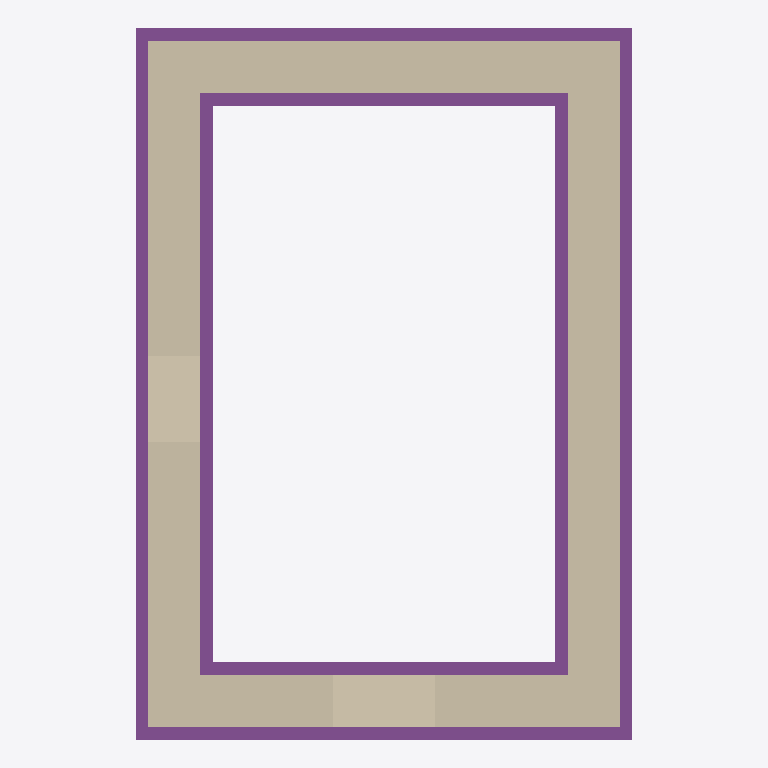
Plan cut of the same IFC building model at storey 'Level 0' (level 0.00 m, cut at 1.40 m), seen from above with north up, elements coloured by IFC class: 4 walls (beige), 4 footings (purple). Cut surfaces are drawn darker.
Extent 5.8 m × 8.3 m × 7.3 m (x, y, z). Storeys (4): Level 0 at 0.00 m; Level 1 at 3.35 m; Level 2 at 6.35 m; Level 3 at 8.26 m. Elements (20): 8 IfcWall, 5 IfcWindow, 4 IfcFooting, 3 IfcDoor.

HEADER;
FILE_DESCRIPTION(('ViewDefinition [DesignTransferView_V1.0]','RevitIdentifiers [VersionGUID: 534d7639-566c-4db3-90a2-42f73264c926, NumberOfSaves: 195]','ExchangeRequirement [Architecture]','CoordinateReference [CoordinateBase: Shared Coordinates, ProjectSite: Internal]'),'2;1');
FILE_NAME('0001','2023-09-14T15:35:23+00:00',(''),(''),'ODA SDAI 22.12','23.0.11.19 - Exporter 23.2.3.0 - Alternate UI 23','');
FILE_SCHEMA(('IFC4'));
ENDSEC;
DATA;
#89=IFCPROJECT('1MvqQEP4H5Ifq1ve80ZE_i',#18,'0001',$,$,'Project Name','Project Status',(#84),#81);
#113=IFCSITE('1MvqQEP4H5Ifq1ve80ZE_k',#18,'Default',$,$,#112,$,$,.ELEMENT.,(42,21,31,181945),(-71,-3,-24,-263305),0.0,$,$);
#94=IFCBUILDING('1MvqQEP4H5Ifq1ve80ZE_j',#18,'',$,$,#92,$,'',.ELEMENT.,$,$,#93);
#97=IFCBUILDINGSTOREY('3Aw$FV5MbAufEo59pkoNgA',#18,'Level 0',$,'Level:8mm Head',#96,$,'Level 0',.ELEMENT.,0.0);
#101=IFCBUILDINGSTOREY('3kSL0VGKv3gxJCujeqtuJj',#18,'Level 1',$,'Level:8mm Head',#100,$,'Level 1',.ELEMENT.,3.35);
#105=IFCBUILDINGSTOREY('39eXwoTzD8MeLcluiGvfZZ',#18,'Level 2',$,'Level:8mm Head',#104,$,'Level 2',.ELEMENT.,6.349999999999999);
#109=IFCBUILDINGSTOREY('2BtXB_hcrAJRfVgHExdPzX',#18,'Level 3',$,'Level:8mm Head',#108,$,'Level 3',.ELEMENT.,8.260582854123024);
#137=IFCWALL('1JJNOvLcnDiv2YGlSoO4LF',#18,'Basic Wall:StructuralMasonry3:298089',$,'Basic Wall:StructuralMasonry3',#119,#136,'298089',.NOTDEFINED.);
#420=IFCWALL('3T$lX0eML6xxoTiy3k9Tu6',#18,'Basic Wall:StructuralMasonry3:399452',$,'Basic Wall:StructuralMasonry3',#405,#419,'399452',.NOTDEFINED.);
#175=IFCWALL('1JJNOvLcnDiv2YGlSoO4GA',#18,'Basic Wall:StructuralMasonry3:298284',$,'Basic Wall:StructuralMasonry3',#160,#174,'298284',.NOTDEFINED.);
#344=IFCWALL('1JJNOvLcnDiv2YGlSoONMj',#18,'Basic Wall:StructuralMasonry3:375947',$,'Basic Wall:StructuralMasonry3',#329,#343,'375947',.NOTDEFINED.);
#467=IFCFOOTING('2DRcnhWSP4q9u_6IDdVCz7',#18,'Wall Foundation:MasonryFooting:403450',$,'Wall Foundation:MasonryFooting',#453,#466,'403450',.STRIP_FOOTING.);
#542=IFCFOOTING('1JJNOvLcnDiv2YGlSoOk4$',#18,'Wall Foundation:MasonryFooting:403481',$,'Wall Foundation:MasonryFooting',#531,#541,'403481',.STRIP_FOOTING.);
#496=IFCFOOTING('1JJNOvLcnDiv2YGlSoOk4b',#18,'Wall Foundation:MasonryFooting:403459',$,'Wall Foundation:MasonryFooting',#485,#495,'403459',.STRIP_FOOTING.);
#519=IFCFOOTING('1JJNOvLcnDiv2YGlSoOk4g',#18,'Wall Foundation:MasonryFooting:403468',$,'Wall Foundation:MasonryFooting',#508,#518,'403468',.STRIP_FOOTING.);
ENDSEC;
